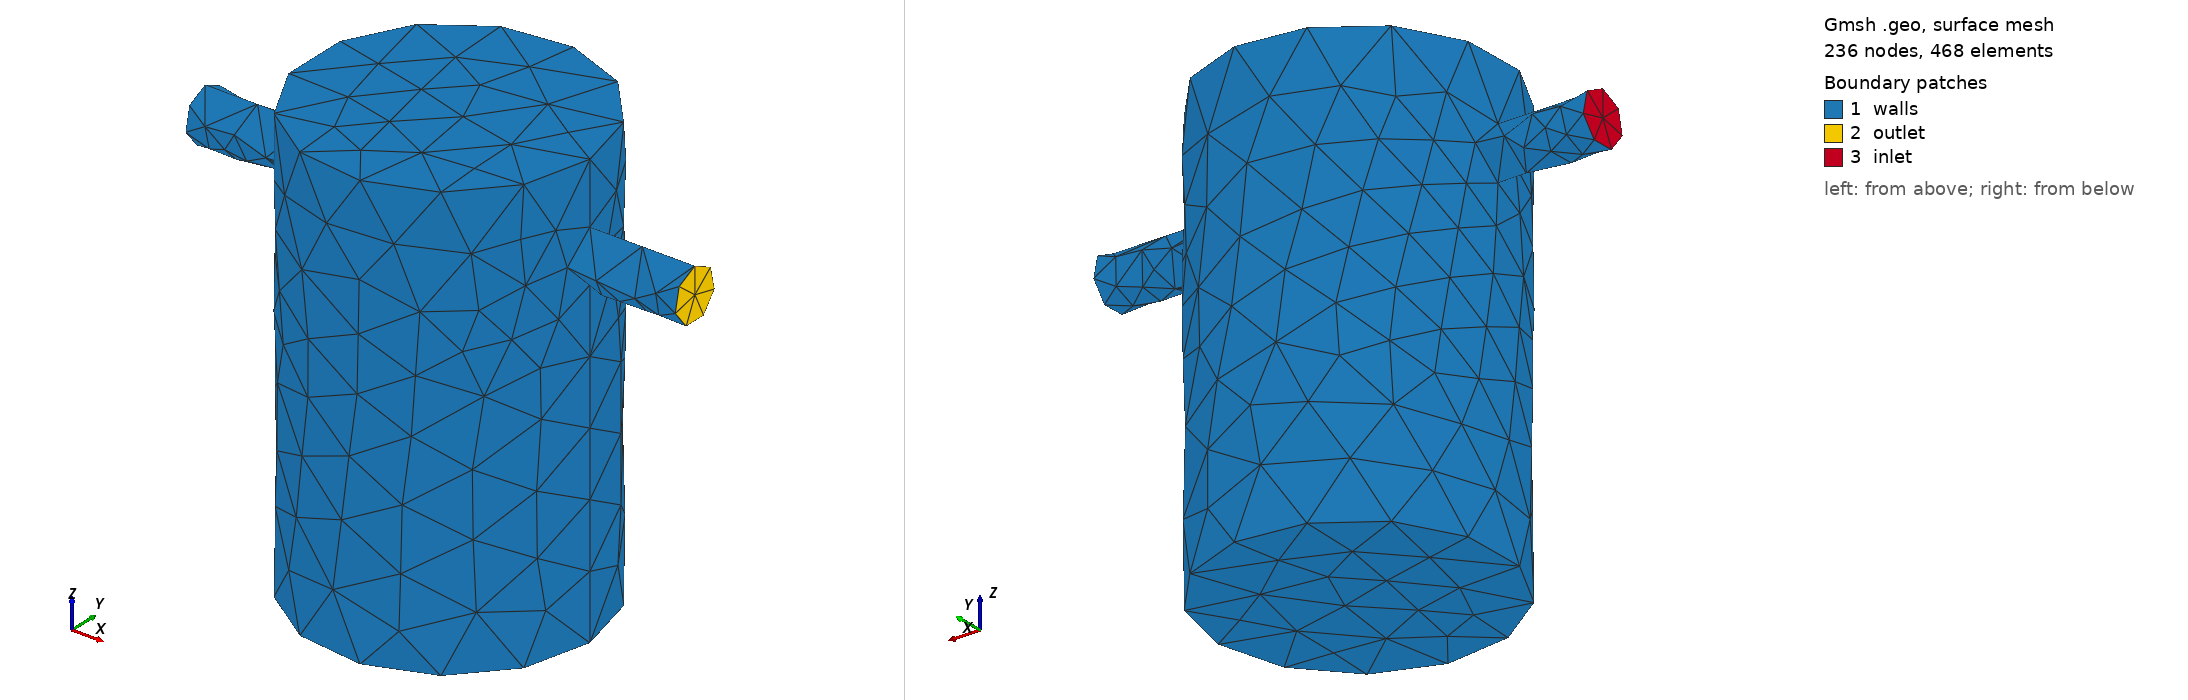

Gmsh geometry script, surface-meshed: 236 nodes, 468 surface elements. Boundary patches (legend numbers): 1 walls, 2 outlet, 3 inlet. Left view from above one corner, right view from below the opposite corner. Legend entries are the model's physical surfaces. The drawing asked Gmsh for element sizes between 1% and 20% of the model's largest extent; the script's own settings can give other sizes.

=== baseline-d1600.geo (drawn) ===
SetFactory("OpenCASCADE");
// Generic D1600 fluid-domain seed. Rendered parameters are SI metres.
D = 1.6;
H = 2.0;
Sump = 0.5;
Din = 0.3;
Dout = 0.3;
Zin = 1.5;
Zout = 1.5;
Lpipe = 0.6;

// Main wet chamber plus sump.
Cylinder(1) = {0, 0, -Sump, 0, 0, H + Sump, D/2};
// Radial inlet and outlet pipe volumes. Exact boolean orientation must be validated.
Cylinder(2) = {-D/2-Lpipe, 0, Zin, Lpipe + D/2, 0, 0, Din/2};
Cylinder(3) = {0, 0, Zout, D/2+Lpipe, 0, 0, Dout/2};
BooleanUnion{ Volume{1}; Delete; }{ Volume{2,3}; Delete; }

// Disjoint boundary groups form the geometry-to-solver contract.
eps = 1e-5;
inlet[] = Surface In BoundingBox {-D/2-Lpipe-eps, -Din/2-eps, Zin-Din/2-eps,
                                  -D/2-Lpipe+eps, Din/2+eps, Zin+Din/2+eps};
outlet[] = Surface In BoundingBox {D/2+Lpipe-eps, -Dout/2-eps, Zout-Dout/2-eps,
                                   D/2+Lpipe+eps, Dout/2+eps, Zout+Dout/2+eps};
walls[] = Boundary { Volume{1}; };
walls[] -= {inlet[], outlet[]};
Physical Volume("fluid") = {1};
Physical Surface("inlet") = {inlet[]};
Physical Surface("outlet") = {outlet[]};
Physical Surface("walls") = {walls[]};

// Candidate internals are subtracted from the fluid domain by generated design-specific scripts.
Mesh.CharacteristicLengthMin = 0.02;
Mesh.CharacteristicLengthMax = 0.12;
